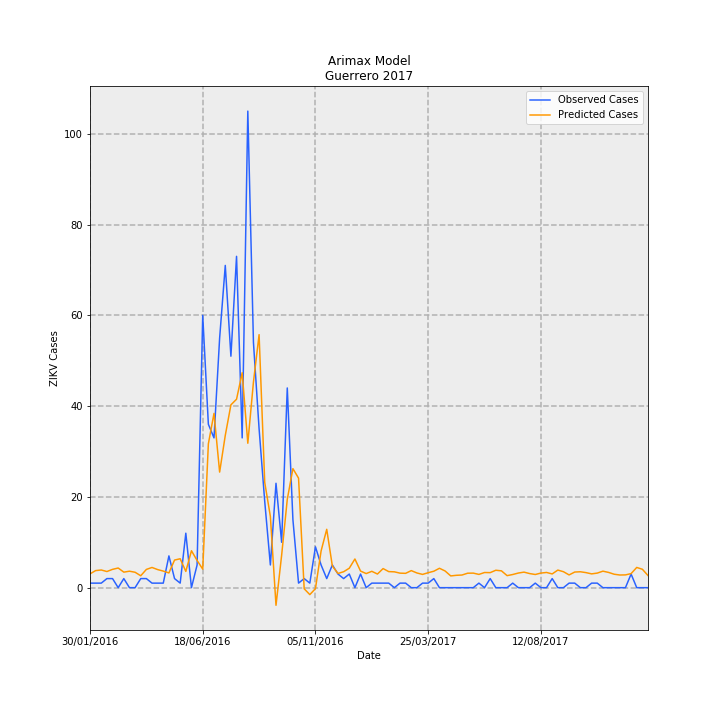

Values plotted in this chart, from the file beside it:
Date, predictions_incidence, observed_incidence, Predicted Cases, Observed Cases, error
30/01/2016, 0.08599, 0.0283, 3.038, 1.0, -2.038
06/02/2016, 0.1065, 0.0283, 3.763, 1.0, -2.763
13/02/2016, 0.1102, 0.0283, 3.893, 1.0, -2.893
20/02/2016, 0.1006, 0.05661, 3.554, 2.0, -1.554
27/02/2016, 0.1142, 0.05661, 4.035, 2.0, -2.035
05/03/2016, 0.1225, 0.0, 4.329, 0.0, -4.329
12/03/2016, 0.09684, 0.05661, 3.422, 2.0, -1.422
19/03/2016, 0.1026, 0.0, 3.626, 0.0, -3.626
26/03/2016, 0.09612, 0.0, 3.396, 0.0, -3.396
02/04/2016, 0.07424, 0.05661, 2.623, 2.0, -0.6231
09/04/2016, 0.1138, 0.05661, 4.021, 2.0, -2.021
16/04/2016, 0.126, 0.0283, 4.453, 1.0, -3.453
23/04/2016, 0.1128, 0.0283, 3.985, 1.0, -2.985
30/04/2016, 0.1034, 0.0283, 3.652, 1.0, -2.652
07/05/2016, 0.09182, 0.1981, 3.244, 7.0, 3.756
14/05/2016, 0.1721, 0.05661, 6.082, 2.0, -4.082
21/05/2016, 0.1803, 0.0283, 6.372, 1.0, -5.372
28/05/2016, 0.1013, 0.3396, 3.579, 12.0, 8.421
04/06/2016, 0.2302, 0.0, 8.135, 0.0, -8.135
11/06/2016, 0.1699, 0.1415, 6.002, 5.0, -1.002
18/06/2016, 0.1157, 1.698, 4.086, 60.0, 55.91
25/06/2016, 0.897, 1.019, 31.69, 36.0, 4.307
02/07/2016, 1.087, 0.934, 38.4, 33.0, -5.397
09/07/2016, 0.7207, 1.557, 25.46, 55.0, 29.54
16/07/2016, 0.9494, 2.009, 33.54, 71, 37.46
23/07/2016, 1.14, 1.443, 40.28, 51.0, 10.72
30/07/2016, 1.175, 2.066, 41.52, 73.0, 31.48
06/08/2016, 1.34, 0.934, 47.36, 33.0, -14.36
13/08/2016, 0.9006, 2.972, 31.82, 105.0, 73.18
20/08/2016, 1.283, 1.528, 45.33, 54.0, 8.675
27/08/2016, 1.578, 0.9906, 55.75, 35.0, -20.75
03/09/2016, 0.6565, 0.5377, 23.19, 19.0, -4.195
10/09/2016, 0.4446, 0.1415, 15.71, 5.0, -10.71
17/09/2016, -0.1099, 0.651, -3.883, 23.0, 26.88
24/09/2016, 0.2023, 0.283, 7.147, 10.0, 2.853
01/10/2016, 0.5505, 1.245, 19.45, 44.0, 24.55
08/10/2016, 0.7422, 0.4245, 26.22, 15.0, -11.22
15/10/2016, 0.6831, 0.0283, 24.13, 1.0, -23.13
22/10/2016, -0.006917, 0.05661, -0.2444, 2.0, 2.244
29/10/2016, -0.04332, 0.0283, -1.53, 1.0, 2.53
05/11/2016, -0.005913, 0.2547, -0.2089, 9.0, 9.209
12/11/2016, 0.2288, 0.1415, 8.083, 5.0, -3.083
19/11/2016, 0.3639, 0.05661, 12.86, 2.0, -10.86
26/11/2016, 0.1347, 0.1415, 4.758, 5.0, 0.2422
03/12/2016, 0.08863, 0.08491, 3.132, 3.0, -0.1316
10/12/2016, 0.09943, 0.05661, 3.513, 2.0, -1.513
17/12/2016, 0.1213, 0.08491, 4.284, 3.0, -1.284
24/12/2016, 0.1789, 0.0, 6.322, 0.0, -6.322
31/12/2016, 0.1035, 0.08491, 3.656, 3.0, -0.6559
07/01/2017, 0.08792, 0.0, 3.106, 0.0, -3.106
14/01/2017, 0.1019, 0.0283, 3.601, 1.0, -2.601
21/01/2017, 0.08507, 0.0283, 3.006, 1.0, -2.006
28/01/2017, 0.119, 0.0283, 4.206, 1.0, -3.206
04/02/2017, 0.1002, 0.0283, 3.54, 1.0, -2.54
11/02/2017, 0.09877, 0.0, 3.49, 0.0, -3.49
18/02/2017, 0.09059, 0.0283, 3.201, 1.0, -2.201
25/02/2017, 0.08936, 0.0283, 3.157, 1.0, -2.157
04/03/2017, 0.1064, 0.0, 3.758, 0.0, -3.758
11/03/2017, 0.0917, 0.0, 3.24, 0.0, -3.24
18/03/2017, 0.0827, 0.0283, 2.922, 1.0, -1.922
... 40 more rows
